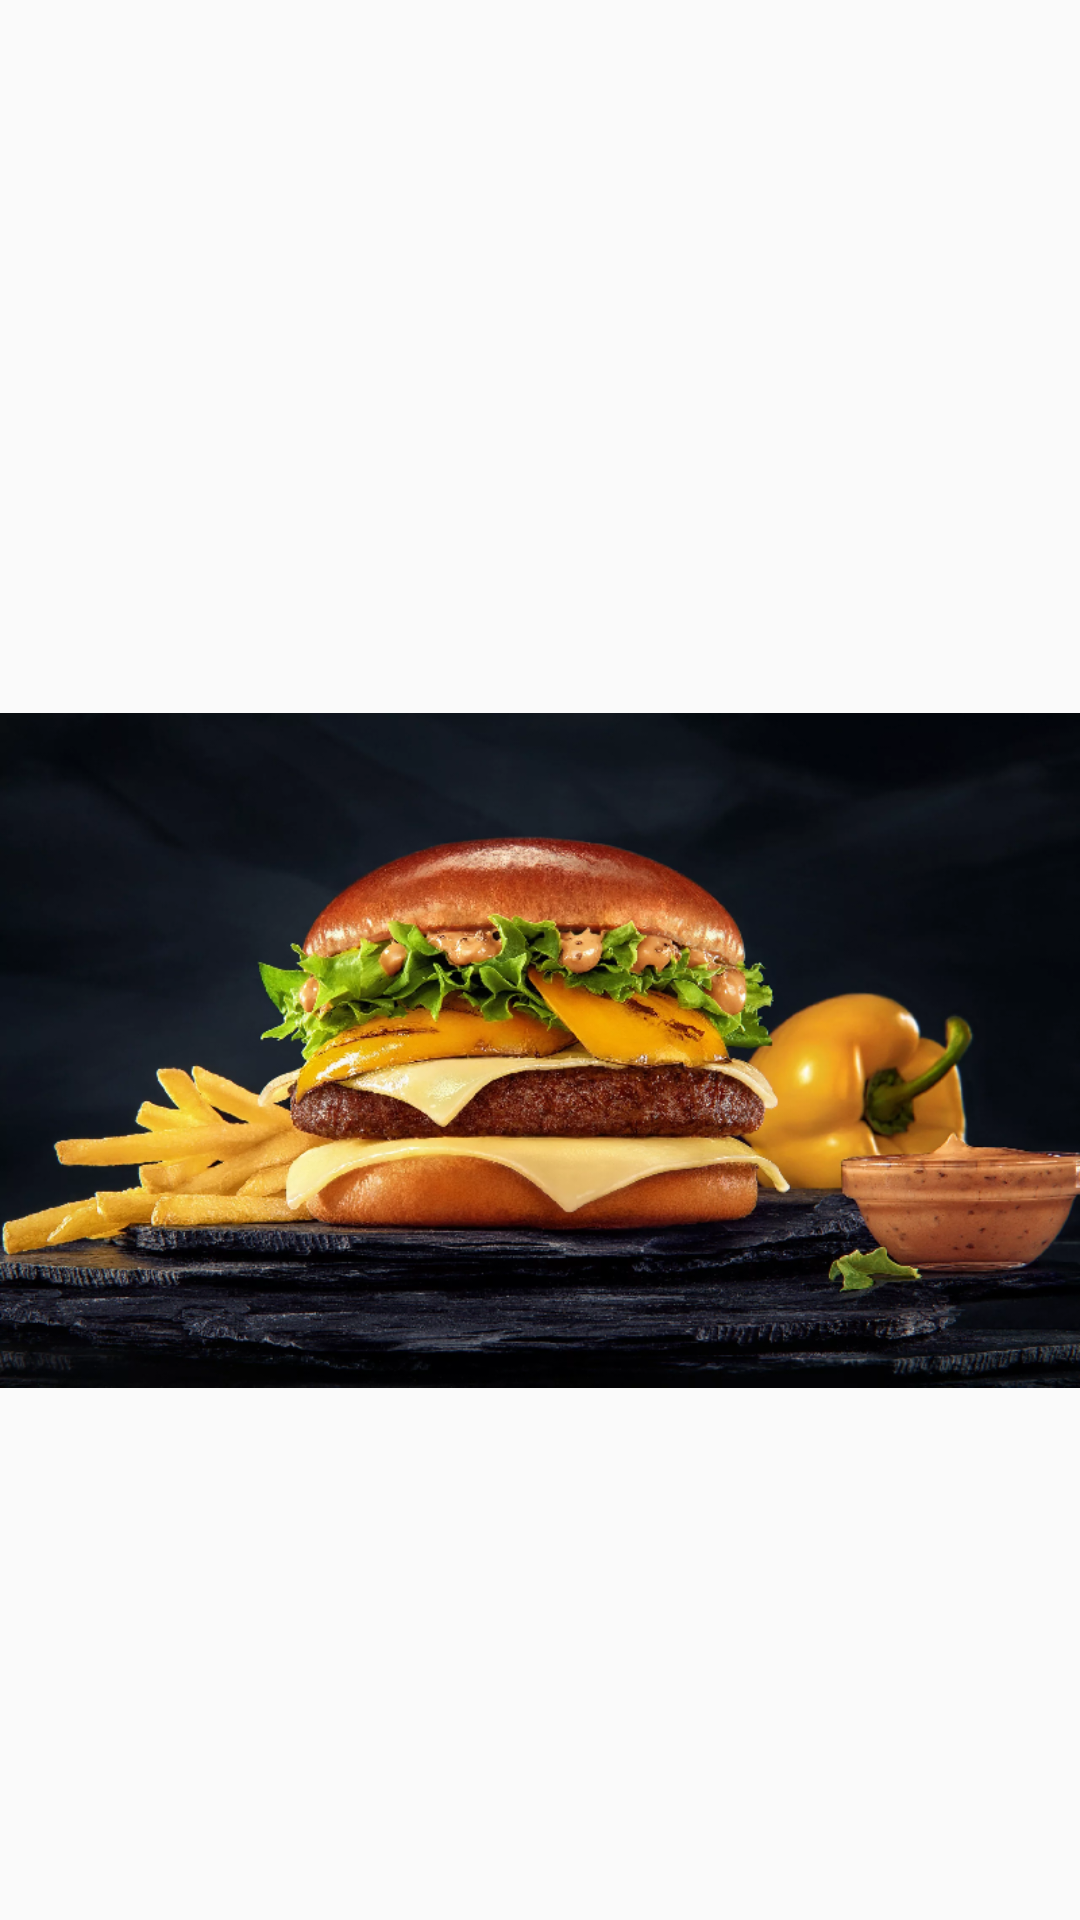

Produce the Android XML layout that renders to this screen, including the resource entries it uses.
<!-- AndroidManifest.xml: application theme AppTheme -->
<!-- res/layout/nav_header_main.xml -->
<?xml version="1.0" encoding="utf-8"?>
<androidx.constraintlayout.widget.ConstraintLayout
    xmlns:android="http://schemas.android.com/apk/res/android"
    android:orientation="vertical"
    android:layout_width="match_parent"
    android:layout_height="240dp">

    <ImageView
        android:paddingTop="60dp"
        android:src="@drawable/background_menu"
        android:layout_width="match_parent"
        android:layout_height="match_parent"/>

</androidx.constraintlayout.widget.ConstraintLayout>
<!-- resources referenced by this layout -->
<resources>
  <!-- drawable background_menu: png bitmap (drawable, 550928 bytes) -->
  <style name="AppTheme" parent="Theme.AppCompat.Light.DarkActionBar">
          
          <item name="colorPrimary">@color/colorPrimary</item>
          <item name="colorPrimaryDark">@color/colorPrimaryDark</item>
          <item name="colorAccent">@color/colorAccent</item>
      </style>
  <color name="colorPrimary">#642219</color>
  <color name="colorPrimaryDark">#410F08</color>
  <color name="colorAccent">#D81B60</color>
</resources>
